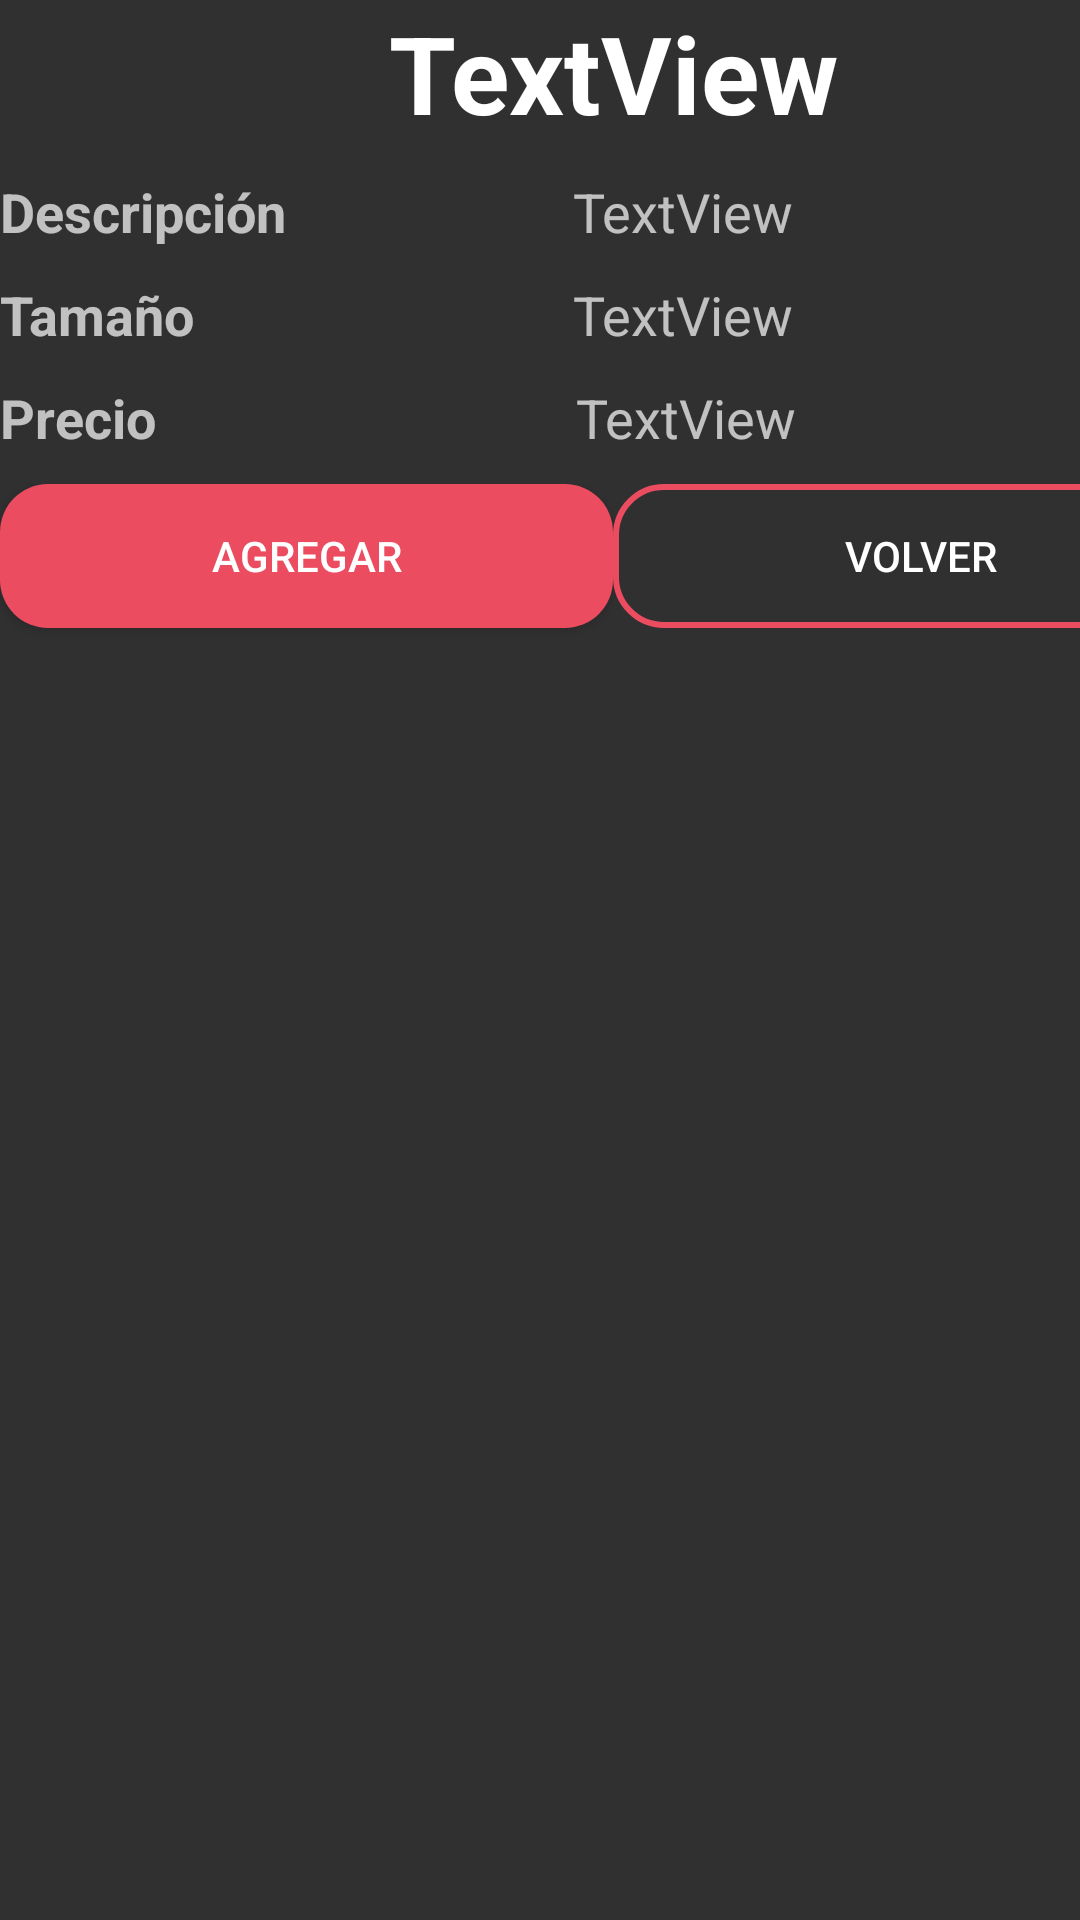

Here is an Android app screen rendered from its layout file. Give the layout XML and the strings, colors and styles it references.
<!-- AndroidManifest.xml: application theme Theme.AppCompat.NoActionBar -->
<!-- res/layout/activity_producto_detalle.xml -->
<?xml version="1.0" encoding="utf-8"?>
<androidx.constraintlayout.widget.ConstraintLayout xmlns:android="http://schemas.android.com/apk/res/android"
    xmlns:app="http://schemas.android.com/apk/res-auto"
    xmlns:tools="http://schemas.android.com/tools"
    android:layout_width="match_parent"
    android:layout_height="match_parent"
    tools:context=".ProductoDetalle">

    <LinearLayout
        android:layout_width="409dp"
        android:layout_height="729dp"
        android:orientation="vertical"
        tools:layout_editor_absoluteX="1dp"
        tools:layout_editor_absoluteY="1dp">

        <TextView
            android:id="@+id/lblNombreProducto"
            android:layout_width="match_parent"
            android:layout_height="wrap_content"
            android:text="TextView"
            android:textAlignment="center"
            android:textColor="@color/blanco"
            android:textSize="36sp"
            android:textStyle="bold" />

        <LinearLayout
            android:layout_width="match_parent"
            android:layout_height="wrap_content"
            android:orientation="horizontal"
            android:layout_marginTop="10dp">

            <TextView
                android:id="@+id/textView5"
                android:layout_width="191dp"
                android:layout_height="wrap_content"
                android:text="Descripción"
                android:textSize="18sp"
                android:textStyle="bold" />

            <TextView
                android:id="@+id/lblDescripcion"
                android:layout_width="match_parent"
                android:layout_height="wrap_content"
                android:text="TextView"
                android:textSize="18sp" />
        </LinearLayout>

        <LinearLayout
            android:layout_width="match_parent"
            android:layout_height="wrap_content"
            android:orientation="horizontal"
            android:layout_marginTop="10dp">

            <TextView
                android:id="@+id/textView7"
                android:layout_width="191dp"
                android:layout_height="wrap_content"
                android:text="Tamaño"
                android:textSize="18sp"
                android:textStyle="bold" />

            <TextView
                android:id="@+id/lblTamano"
                android:layout_width="match_parent"
                android:layout_height="wrap_content"
                android:text="TextView"
                android:textSize="18sp" />
        </LinearLayout>

        <LinearLayout
            android:layout_width="match_parent"
            android:layout_height="wrap_content"
            android:orientation="horizontal"
            android:layout_marginTop="10dp">

            <TextView
                android:id="@+id/textView8"
                android:layout_width="192dp"
                android:layout_height="wrap_content"
                android:text="Precio"
                android:textSize="18sp"
                android:textStyle="bold" />

            <TextView
                android:id="@+id/lblPrecio"
                android:layout_width="match_parent"
                android:layout_height="wrap_content"
                android:text="TextView"
                android:textSize="18sp" />
        </LinearLayout>

        <LinearLayout
            android:layout_width="match_parent"
            android:layout_height="match_parent"
            android:orientation="horizontal"
            android:layout_marginTop="10dp">

            <Button
                android:id="@+id/btnAgregarProducto"
                android:layout_width="wrap_content"
                android:layout_height="wrap_content"
                android:layout_weight="1"
                android:text="Agregar"
                android:background="@drawable/buttonrounded"/>

            <Button
                android:id="@+id/btnVolverProducto"
                android:layout_width="wrap_content"
                android:layout_height="wrap_content"
                android:layout_weight="1"
                android:text="Volver"
                android:background="@drawable/buttonrounded_border"/>
        </LinearLayout>
    </LinearLayout>
</androidx.constraintlayout.widget.ConstraintLayout>
<!-- resources referenced by this layout -->
<resources>
  <color name="blanco">#ffffff</color>
  <!-- drawable buttonrounded (drawable) -->
  <?xml version="1.0" encoding="utf-8"?>
  <shape xmlns:android="http://schemas.android.com/apk/res/android">
      <corners android:radius="16dp"/>
      <solid android:color="@color/kindared"/>
  </shape>
  <!-- drawable buttonrounded_border (drawable) -->
  <?xml version="1.0" encoding="utf-8"?>
  <shape xmlns:android="http://schemas.android.com/apk/res/android">
      <corners android:radius="16dp"/>
      <stroke android:width="2dp" android:color="@color/kindared"/>
  </shape>
  <color name="kindared">#eb4c60 </color>
</resources>
